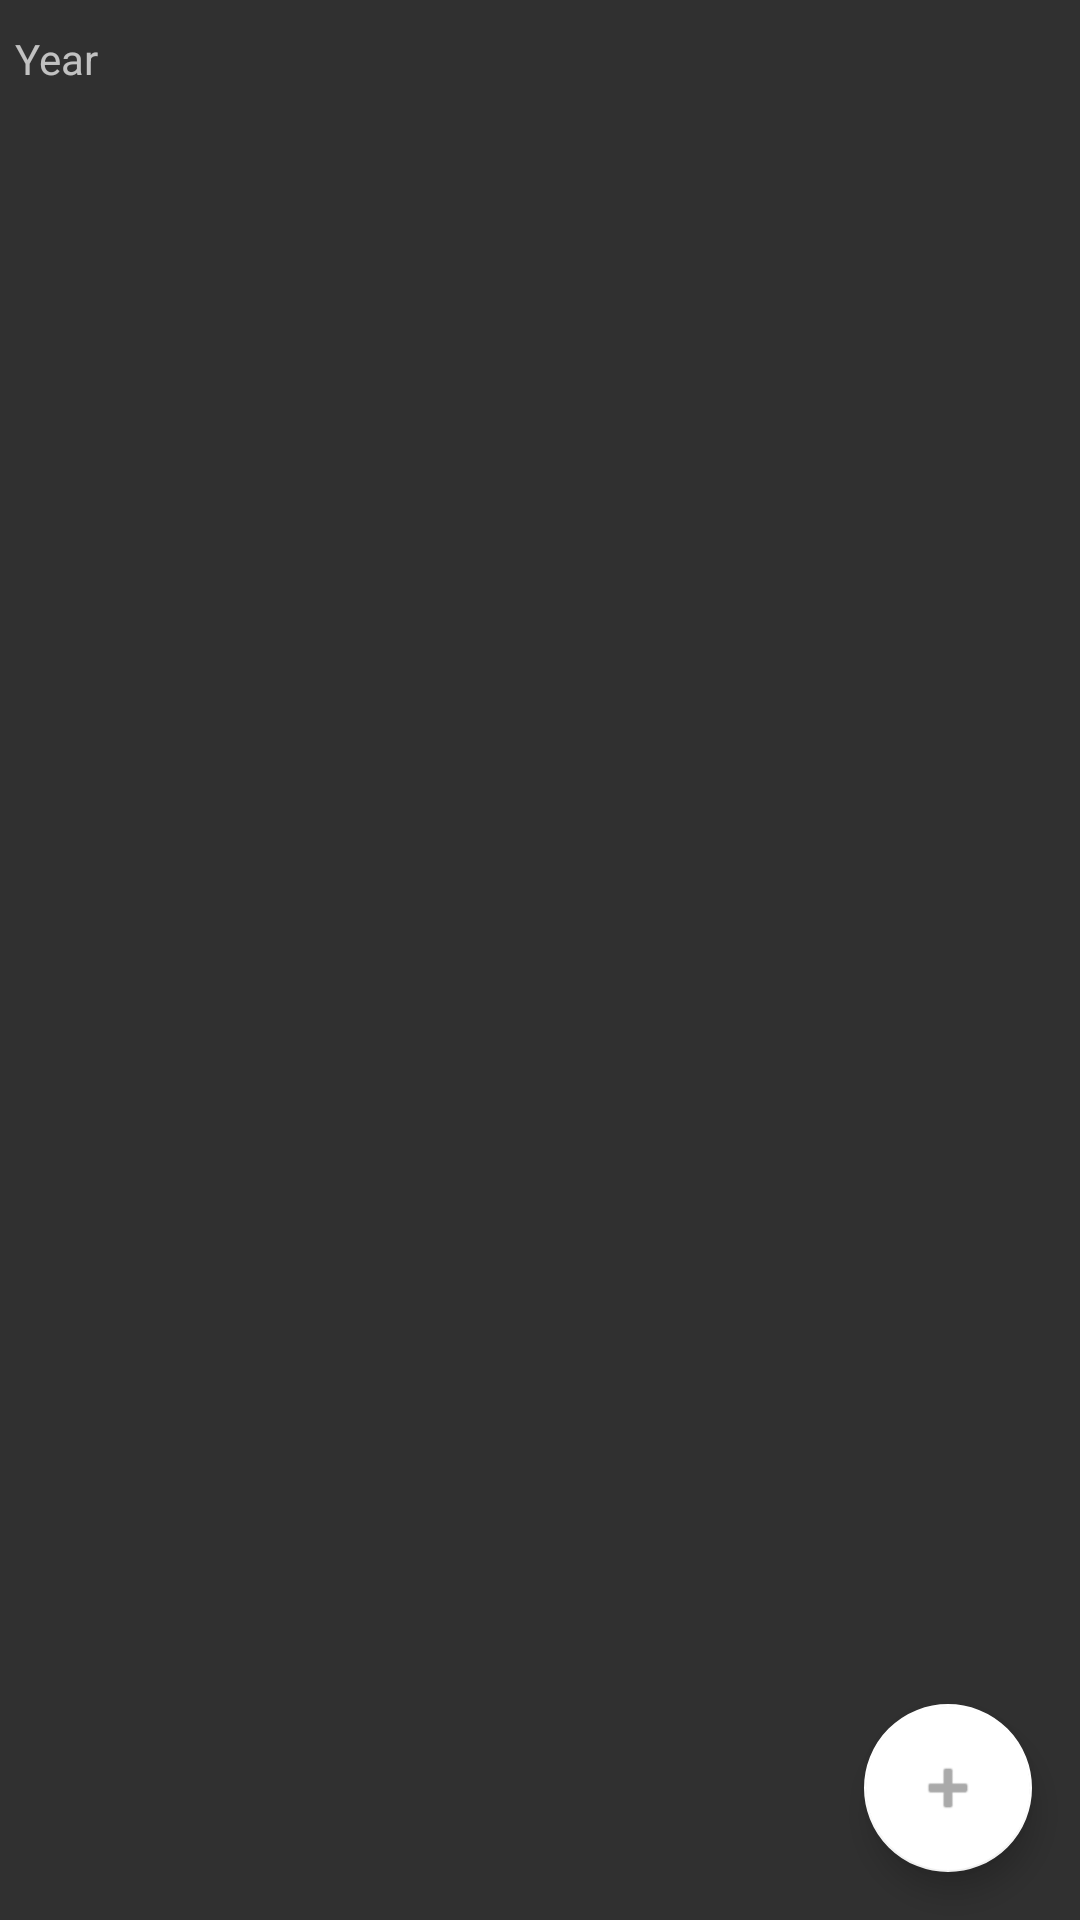

Layout XML and referenced resources for this Android screen:
<!-- AndroidManifest.xml: application theme Theme.AppCompat -->
<!-- res/layout/activity_year_list.xml -->
<?xml version="1.0" encoding="utf-8"?>
<FrameLayout xmlns:android="http://schemas.android.com/apk/res/android"
    xmlns:app="http://schemas.android.com/apk/res-auto"
    xmlns:tools="http://schemas.android.com/tools"

    android:layout_width="match_parent"
    android:layout_height="match_parent">

    <RelativeLayout
        android:layout_width="match_parent"
        android:layout_height="match_parent">

        <RelativeLayout
            android:id="@+id/header"
            android:layout_width="match_parent"
            android:layout_height="wrap_content"
            android:layout_alignParentStart="true"
            android:layout_alignParentTop="true"
            android:layout_marginTop="10dp"
            android:layout_marginBottom="10dp">

            <TextView
                android:layout_width="wrap_content"
                android:layout_height="wrap_content"
                android:layout_alignParentStart="true"
                android:layout_centerVertical="true"
                android:layout_marginStart="5dp"
                android:text="@string/year"
                tools:ignore="RelativeOverlap" />

        </RelativeLayout>

        <androidx.recyclerview.widget.RecyclerView
            android:id="@+id/yearList"
            android:layout_width="match_parent"
            android:layout_height="wrap_content"
            android:layout_below="@+id/header"
            android:layout_alignParentStart="true" />

        <com.google.android.material.floatingactionbutton.FloatingActionButton
            android:id="@+id/fab"
            android:layout_width="wrap_content"
            android:layout_height="wrap_content"
            android:layout_alignParentEnd="true"
            android:layout_alignParentBottom="true"

            android:layout_marginEnd="@dimen/fab_margin"
            android:layout_marginBottom="16dp"
            android:contentDescription="@string/add"
            app:backgroundTint="@color/white"
            app:srcCompat="@android:drawable/ic_input_add"
            app:tint="@android:color/darker_gray" />

    </RelativeLayout>

    <LinearLayout
        android:id="@+id/loadingProgressLayout"
        android:layout_width="match_parent"
        android:layout_height="wrap_content"
        android:layout_gravity="center"
        android:orientation="vertical"
        android:visibility="invisible">

        <TextView
            android:id="@+id/loading"
            android:layout_width="wrap_content"
            android:layout_height="wrap_content"
            android:layout_marginStart="@dimen/loading_margin"
            android:text="@string/loading" />

        <ProgressBar
            android:id="@+id/loadingProgressBar"
            style="?android:attr/progressBarStyleHorizontal"
            android:layout_width="match_parent"
            android:layout_height="wrap_content"
            android:layout_marginStart="@dimen/loading_margin"
            android:layout_marginEnd="@dimen/loading_margin"
            android:indeterminate="true" />

    </LinearLayout>

</FrameLayout>
<!-- resources referenced by this layout -->
<resources>
  <color name="white">#FFFFFFFF</color>
  <dimen name="fab_margin">16dp</dimen>
  <dimen name="loading_margin">20dp</dimen>
  <string name="add">Add</string>
  <string name="loading">Loading…</string>
  <string name="year">Year</string>
</resources>
